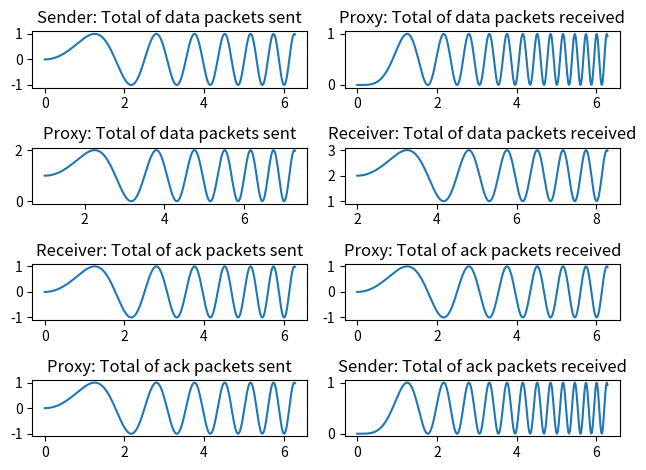

Write the Python code that produced this figure.
import matplotlib.pyplot as plt
import numpy as np

sender_ack_from_receiver_total_packet = 0
sender_data_to_receiver_total_packet = 0

proxy_ack_to_sender_total_packet = 0
proxy_act_from_receiver_total_packet = 0
proxy_data_from_sender_total_packet = 0
proxy_data_to_receiver_total_packet = 0

receiver_act_to_sender_total_packet = 0
receiver_data_from_sender_total_packet = 0


def get_total_packet_data():
    return (
        sender_ack_from_receiver_total_packet,
        sender_data_to_receiver_total_packet,
        proxy_ack_to_sender_total_packet,
        proxy_act_from_receiver_total_packet,
        proxy_data_from_sender_total_packet,
        proxy_data_to_receiver_total_packet,
        receiver_act_to_sender_total_packet,
        receiver_data_from_sender_total_packet
    )


x = np.linspace(0, 2 * np.pi, 400)
y = np.sin(x ** 2)

fig, axs = plt.subplots(4, 2)
axs[0, 0].plot(x, y)
axs[0, 0].set_title("Sender: Total of data packets sent")
axs[0, 1].plot(x, y ** 2)
axs[0, 1].set_title("Proxy: Total of data packets received")

axs[1, 0].plot(x + 1, y + 1)
axs[1, 0].set_title("Proxy: Total of data packets sent")
axs[1, 1].plot(x + 2, y + 2)
axs[1, 1].set_title("Receiver: Total of data packets received")

axs[2, 0].plot(x, y)
axs[2, 0].set_title("Receiver: Total of ack packets sent")
axs[2, 1].plot(x, y)
axs[2, 1].set_title("Proxy: Total of ack packets received")

axs[3, 0].plot(x, y)
axs[3, 0].set_title("Proxy: Total of ack packets sent")
axs[3, 1].plot(x, y ** 2)
axs[3, 1].set_title("Sender: Total of ack packets received")

fig.tight_layout()
plt.show()
plt.show
